The GitHub repository noahs438/hotDog contains a labelled image folder "hotDog" with 2 categories: hot dog, not hot dog. Examples follow, each with its label.

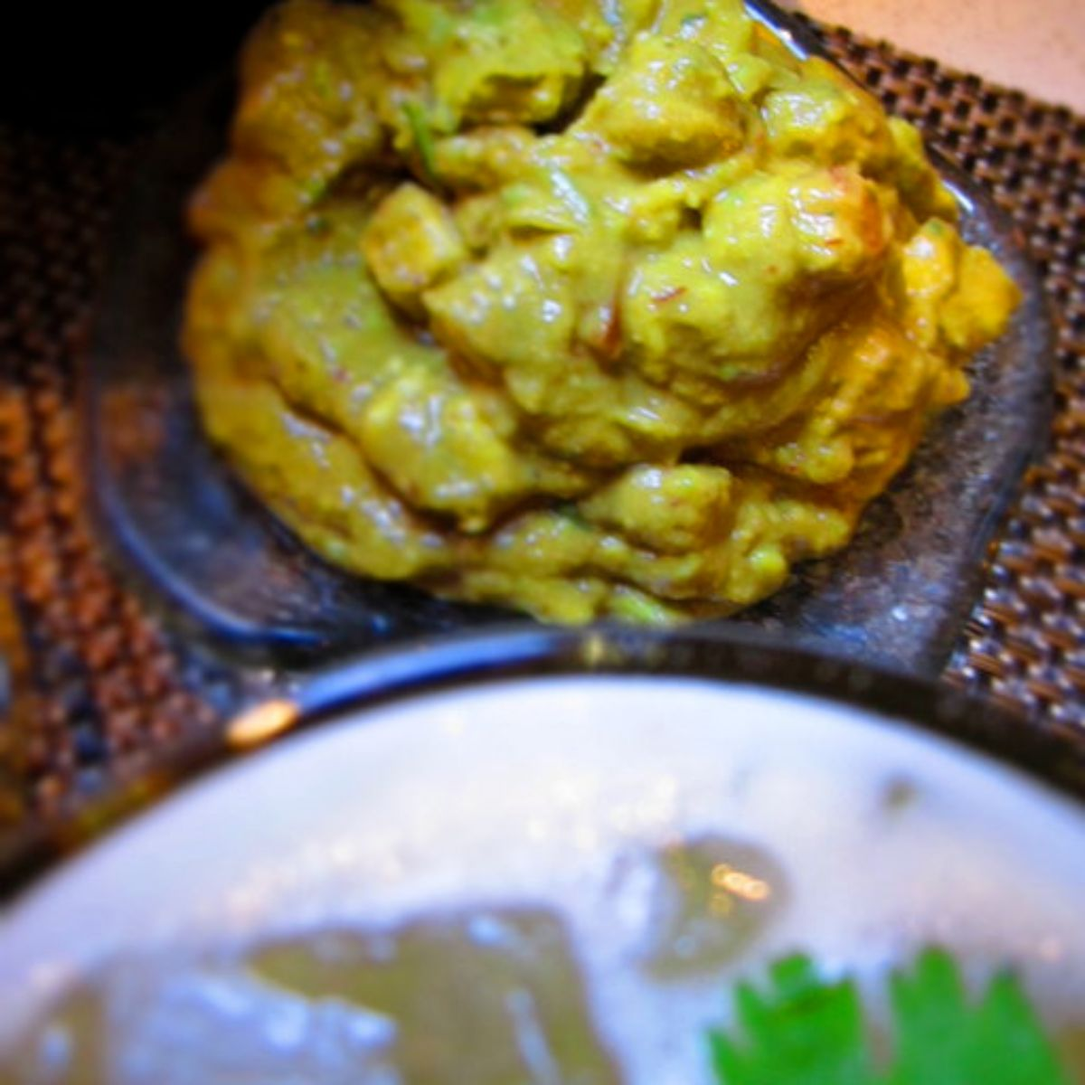
Label: not hot dog

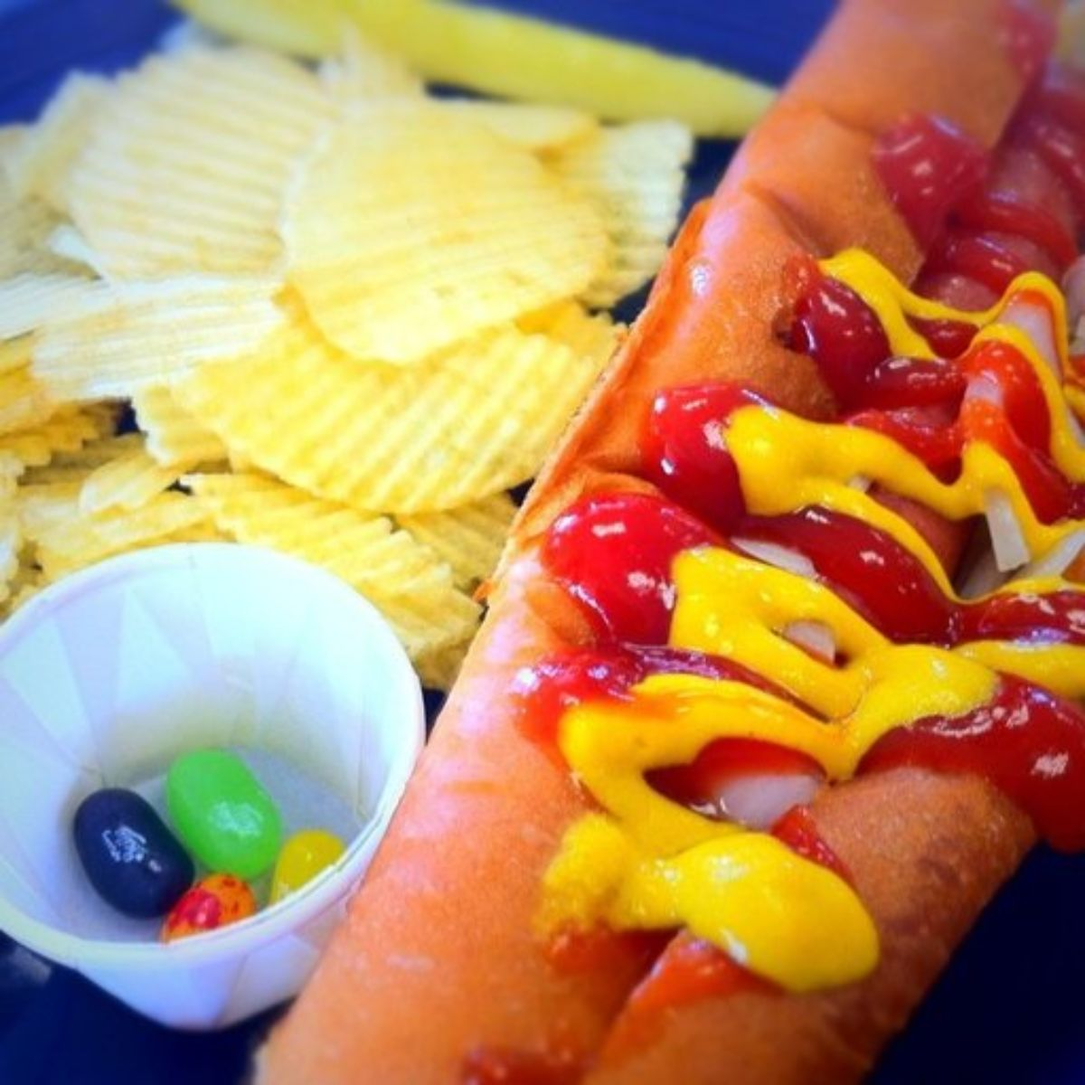
Label: hot dog

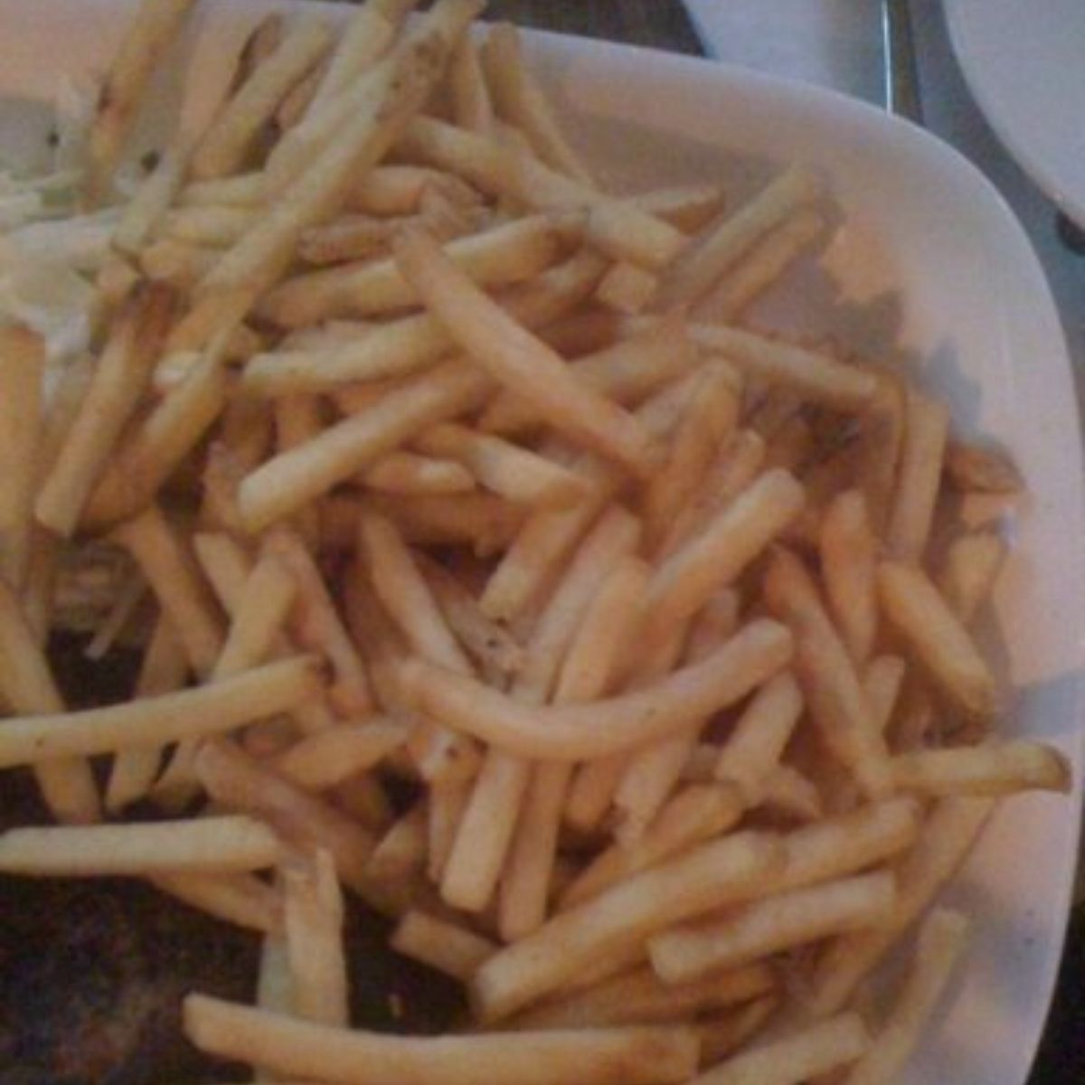
Label: not hot dog

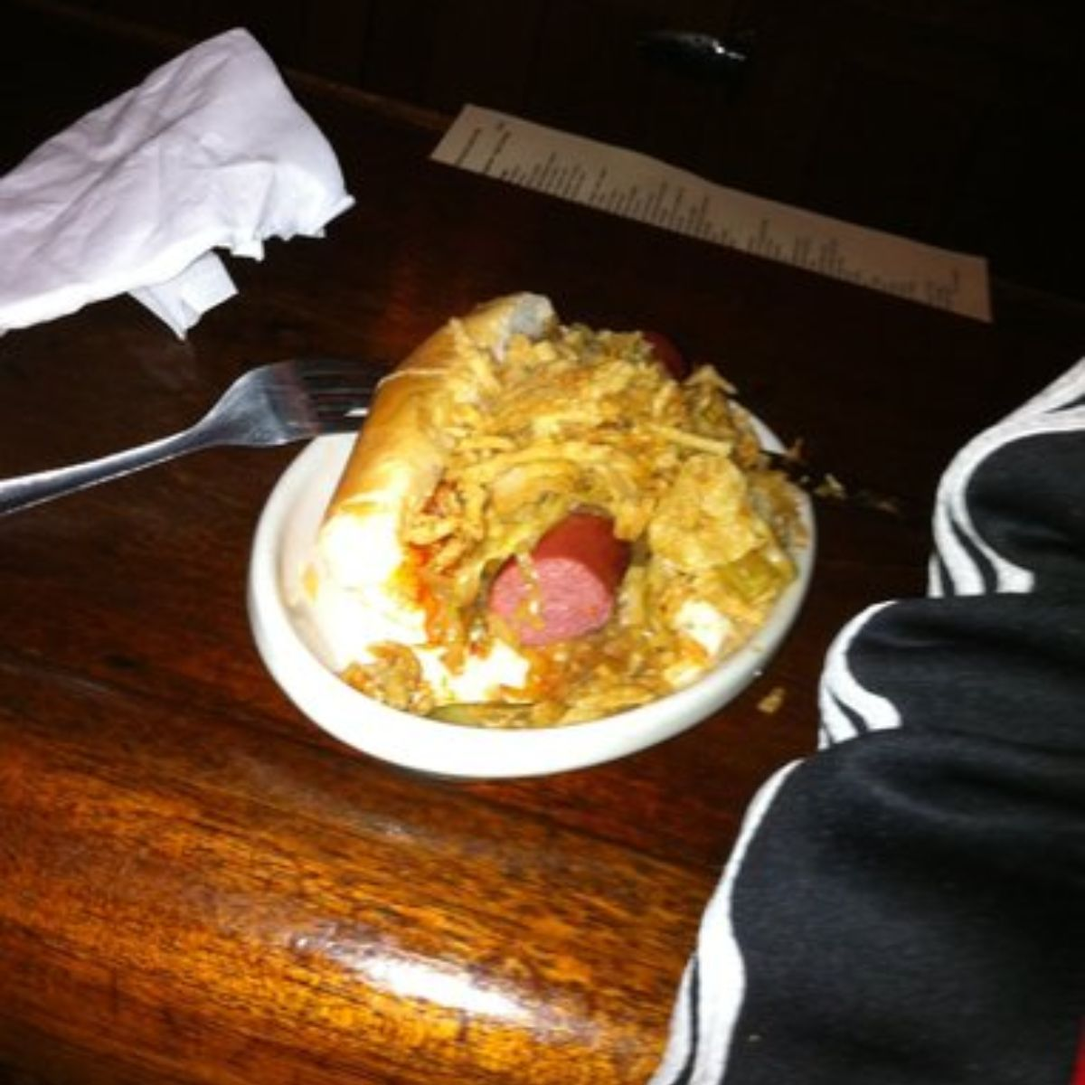
Label: hot dog

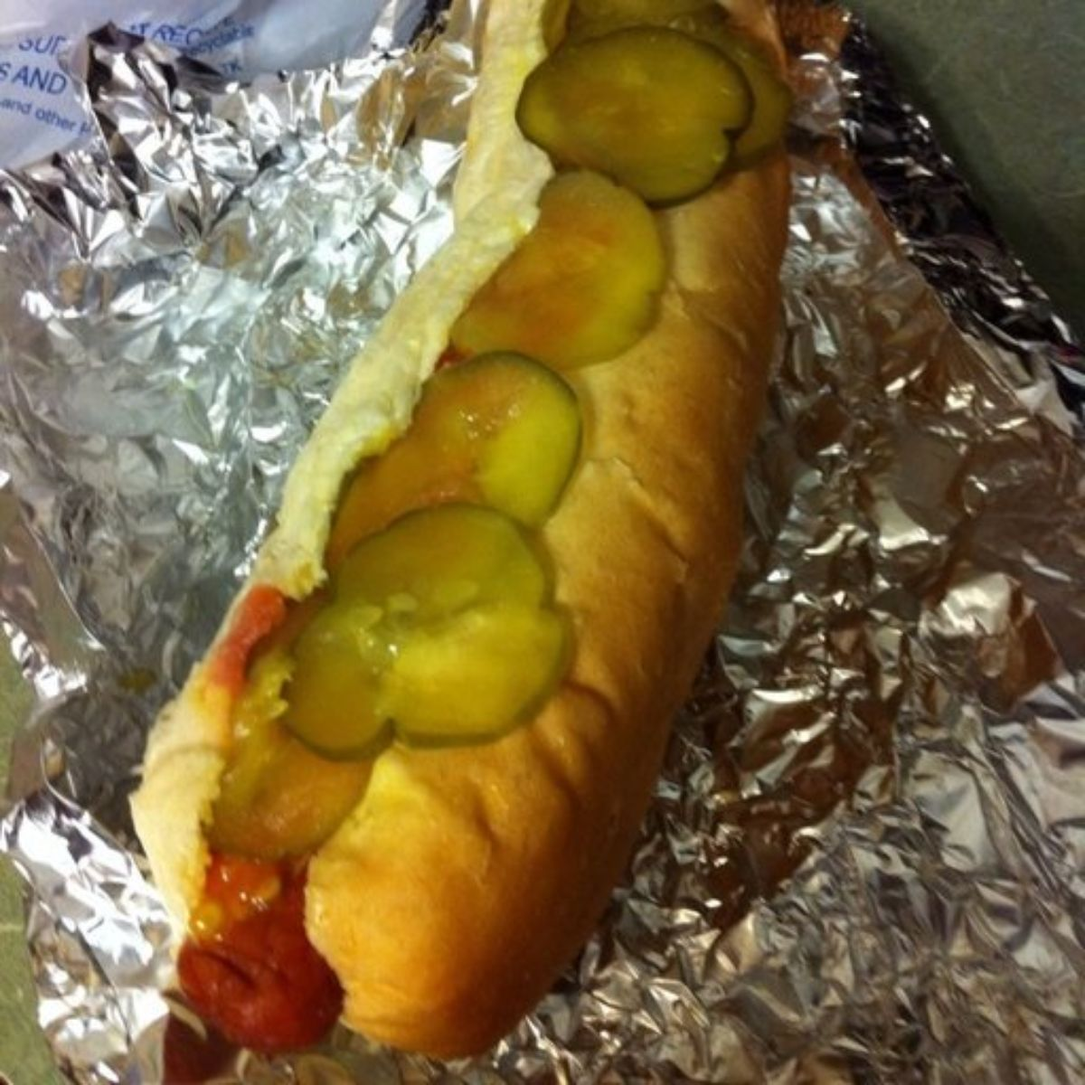
Label: hot dog

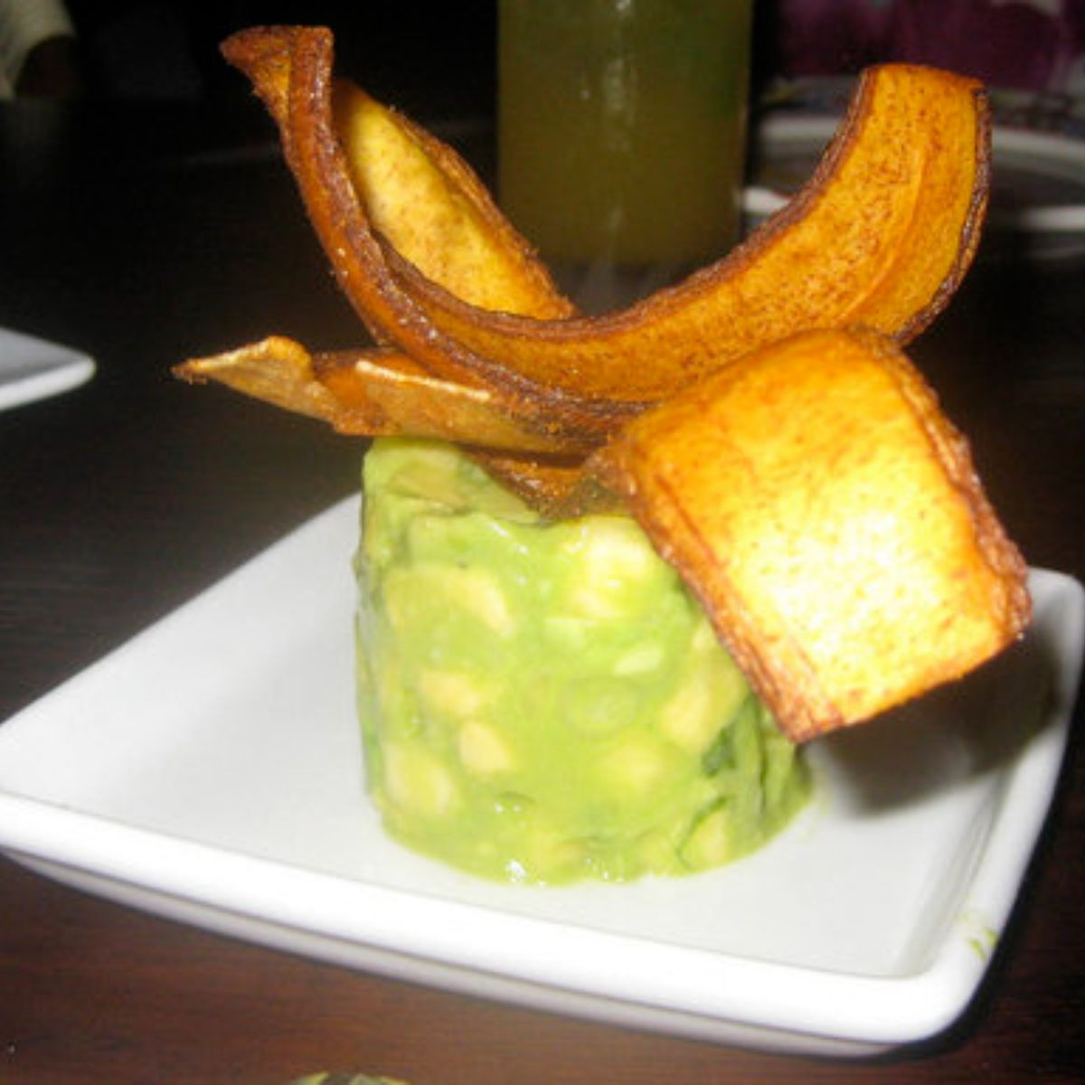
Label: not hot dog
